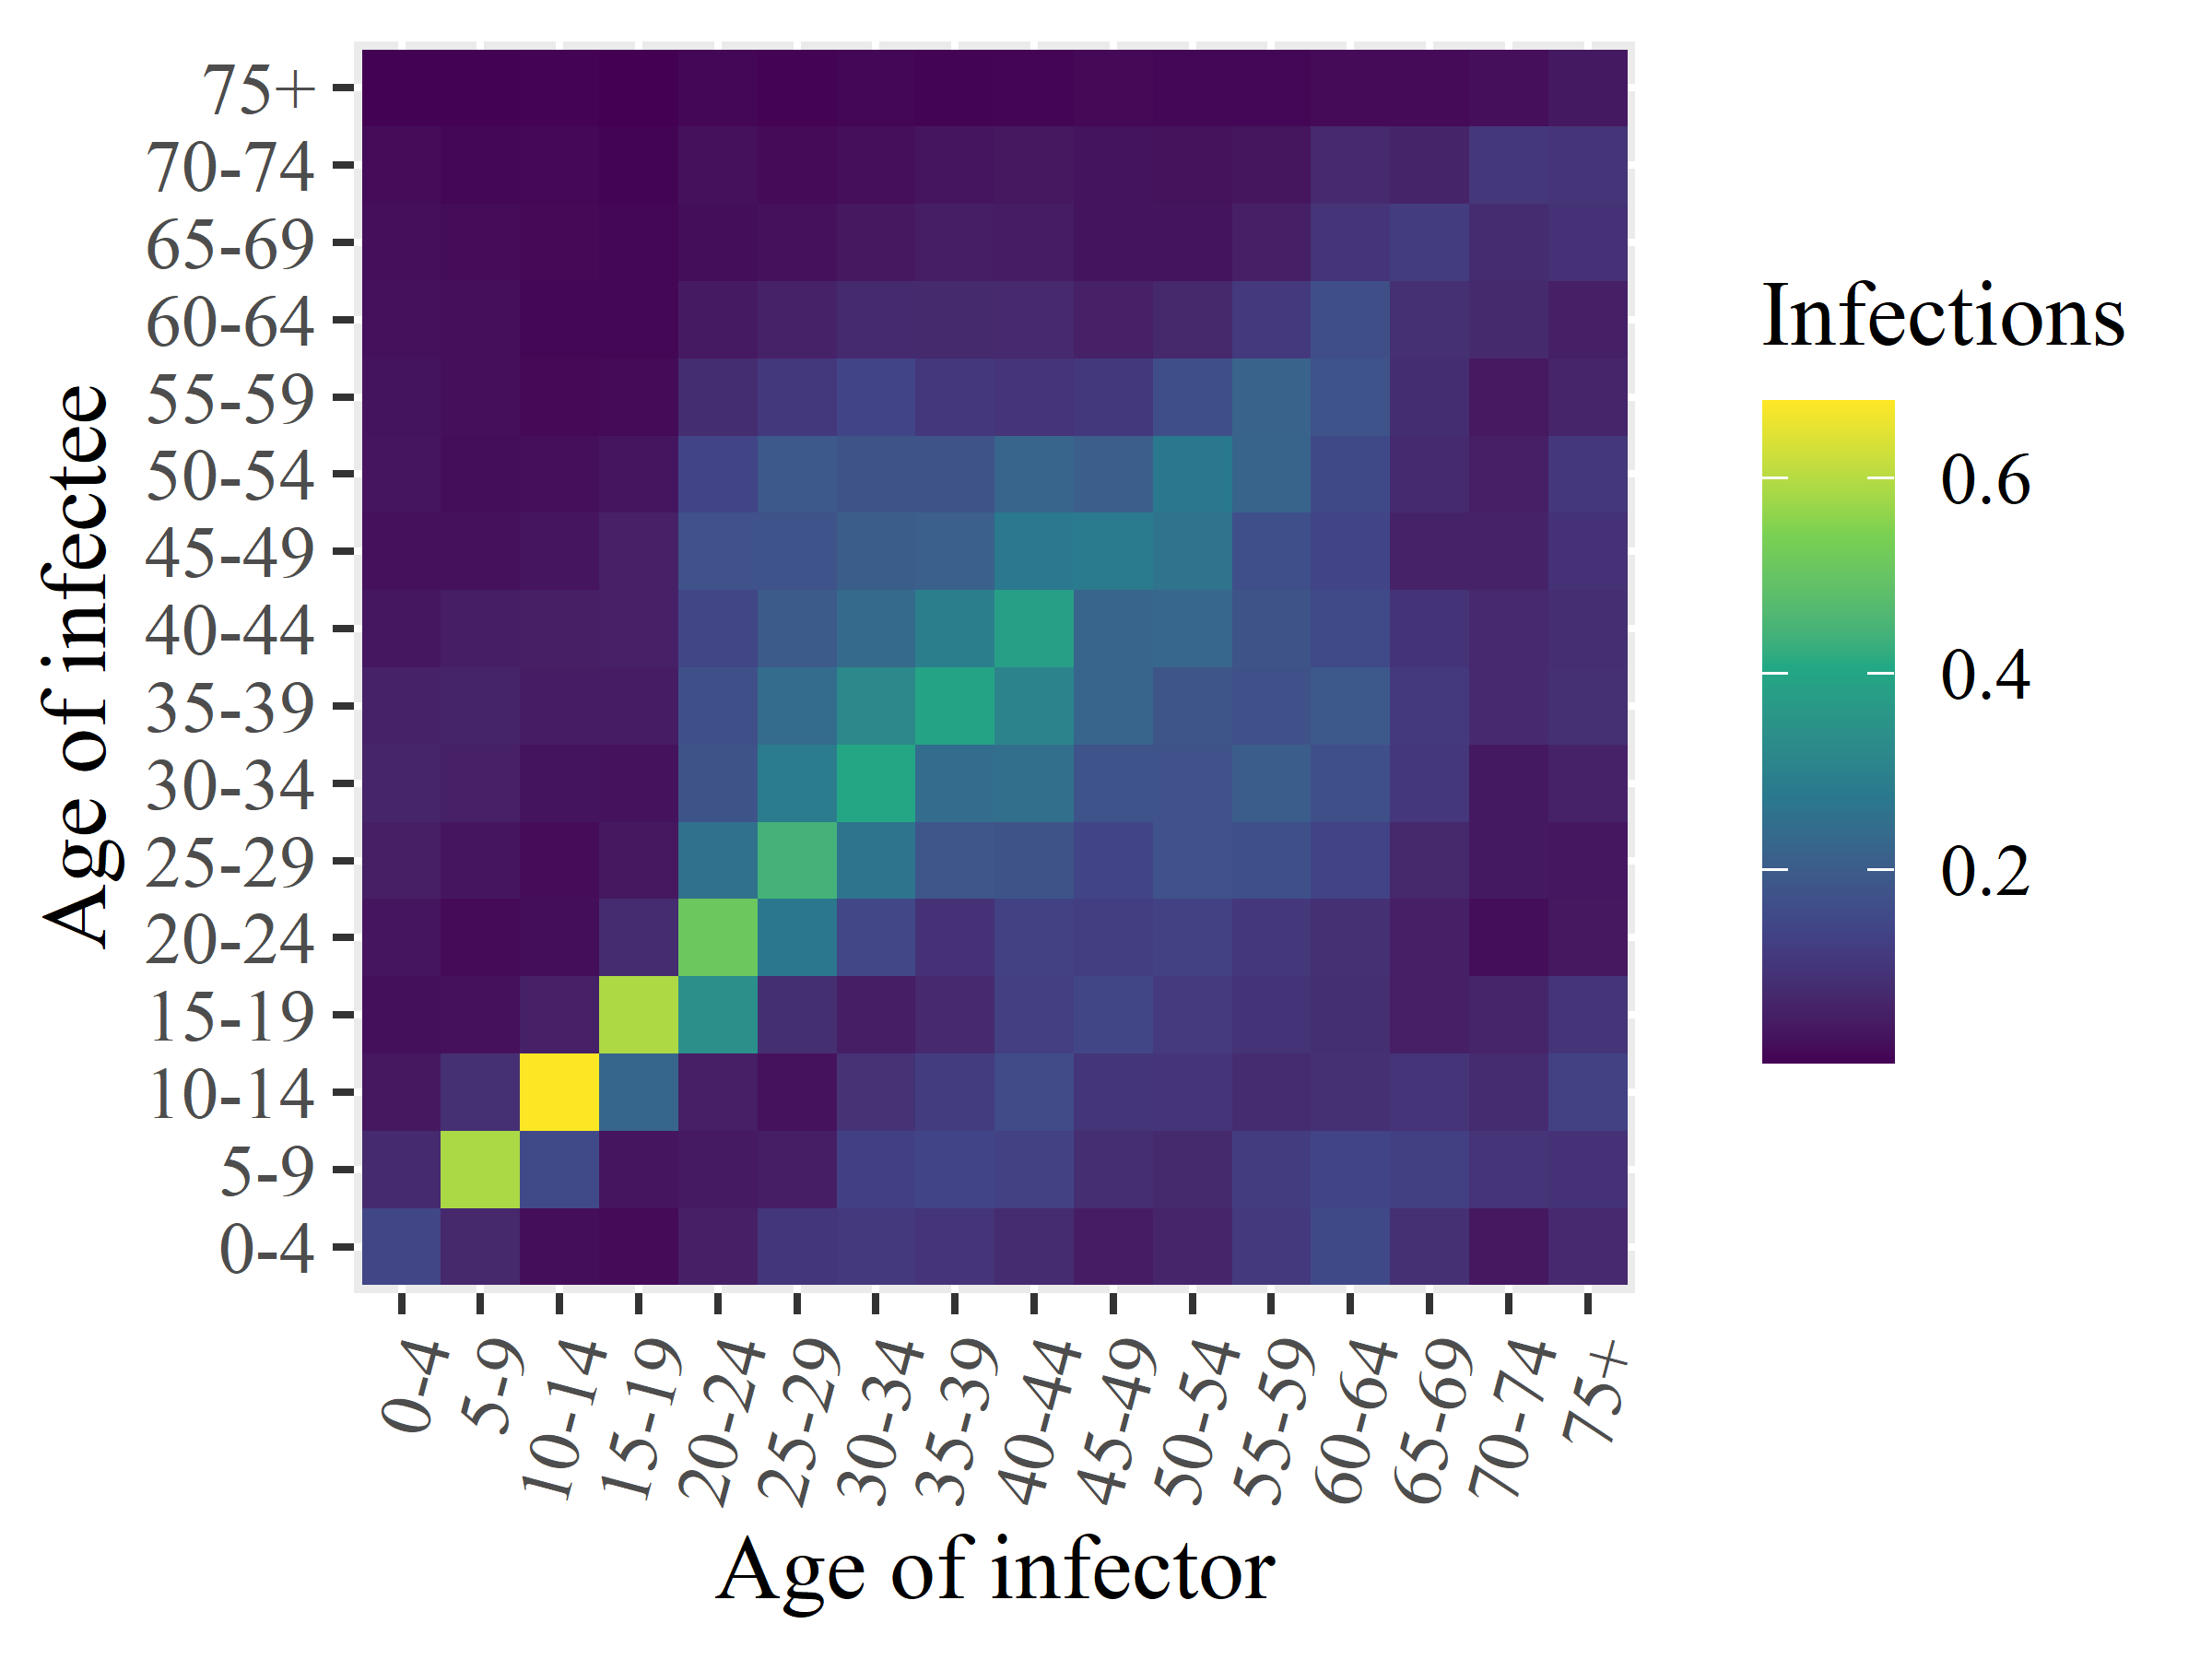

The data file committed next to this chart (first rows):
x1, x2, x3, x4, x5, x6, x7, x8, x9, x10, x11, x12, x13, x14, x15, x16
0.1416, 0.07553, 0.0365, 0.02227, 0.03229, 0.05005, 0.06335, 0.05919, 0.03437, 0.02365, 0.03226, 0.02878, 0.02323, 0.02071, 0.01665, 0.004494
0.07091, 0.589, 0.08991, 0.02421, 0.01463, 0.03333, 0.05494, 0.06153, 0.04772, 0.02431, 0.01962, 0.02131, 0.02174, 0.01764, 0.0112, 0.004304
0.02031, 0.1517, 0.6789, 0.05515, 0.02044, 0.01744, 0.02959, 0.0463, 0.04978, 0.032, 0.02095, 0.01291, 0.0108, 0.01278, 0.01223, 0.005016
0.01408, 0.03128, 0.2251, 0.5908, 0.07688, 0.03627, 0.02846, 0.04556, 0.05422, 0.05441, 0.03183, 0.01461, 0.0103, 0.009209, 0.006861, 0.002464
0.05268, 0.04089, 0.05027, 0.3373, 0.511, 0.2539, 0.1774, 0.1676, 0.1421, 0.1743, 0.1394, 0.08161, 0.0399, 0.01949, 0.02468, 0.01027
0.1033, 0.04902, 0.02656, 0.08553, 0.2701, 0.442, 0.2848, 0.2423, 0.1936, 0.1751, 0.1897, 0.1086, 0.05624, 0.02401, 0.01396, 0.004657
0.1116, 0.1289, 0.09494, 0.04764, 0.1463, 0.2614, 0.4017, 0.3194, 0.235, 0.2009, 0.1791, 0.1393, 0.0757, 0.03633, 0.02131, 0.009543
0.09817, 0.1413, 0.121, 0.0731, 0.09461, 0.1847, 0.2451, 0.3938, 0.293, 0.2094, 0.1775, 0.1065, 0.07398, 0.04799, 0.03354, 0.006637
0.07746, 0.1294, 0.1566, 0.1247, 0.1311, 0.1776, 0.2494, 0.3038, 0.3798, 0.2773, 0.2241, 0.09741, 0.07326, 0.0448, 0.03602, 0.008431
0.04607, 0.08381, 0.1008, 0.1425, 0.1228, 0.1401, 0.1768, 0.2222, 0.2237, 0.281, 0.2046, 0.1088, 0.05368, 0.02993, 0.03012, 0.01358
0.0644, 0.0741, 0.09921, 0.113, 0.1294, 0.1743, 0.1734, 0.1808, 0.2277, 0.259, 0.272, 0.1635, 0.07056, 0.03005, 0.02536, 0.01124
0.1116, 0.1204, 0.07981, 0.09613, 0.1049, 0.1685, 0.2026, 0.1701, 0.1797, 0.1652, 0.2202, 0.2173, 0.1114, 0.05191, 0.03032, 0.01075
0.1499, 0.1399, 0.08766, 0.08634, 0.08757, 0.1356, 0.1688, 0.1899, 0.1535, 0.1397, 0.1508, 0.1751, 0.1628, 0.09951, 0.07179, 0.01463
0.08801, 0.1255, 0.09946, 0.05096, 0.05234, 0.06978, 0.1063, 0.1113, 0.09696, 0.05944, 0.07563, 0.08178, 0.08904, 0.1181, 0.06172, 0.01475
0.03641, 0.09722, 0.07704, 0.06295, 0.01952, 0.03874, 0.03766, 0.07349, 0.0721, 0.05871, 0.05034, 0.0391, 0.07384, 0.0782, 0.108, 0.02201
0.07185, 0.09267, 0.1292, 0.09966, 0.03604, 0.03441, 0.05833, 0.0889, 0.08396, 0.09443, 0.1045, 0.06283, 0.05277, 0.09079, 0.09731, 0.03823
